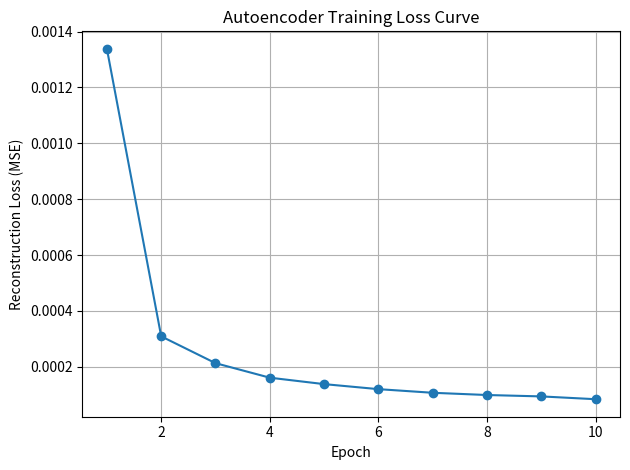

The script that saved this image:
import matplotlib.pyplot as plt

# Hardcoded epoch-wise losses
losses = [
    0.001338,
    0.000309,
    0.000213,
    0.000161,
    0.000138,
    0.000120,
    0.000107,
    0.000099,
    0.000094,
    0.000084
]

epochs = range(1, len(losses) + 1)

plt.figure()
plt.plot(epochs, losses, marker='o')
plt.xlabel("Epoch")
plt.ylabel("Reconstruction Loss (MSE)")
plt.title("Autoencoder Training Loss Curve")
plt.grid(True)
plt.tight_layout()
plt.show()
